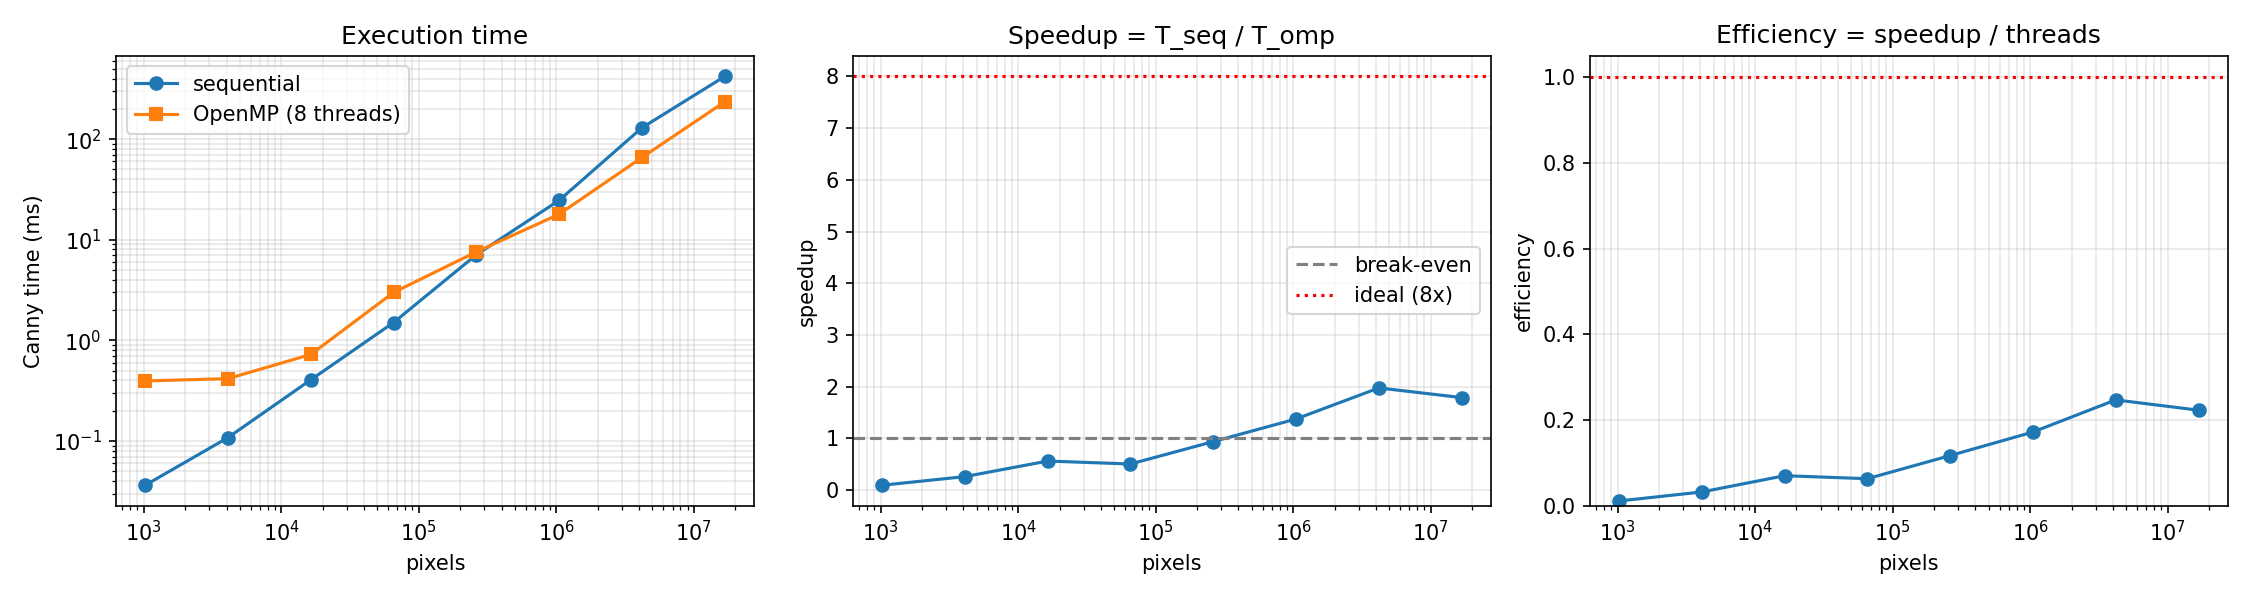

The file beside this chart, header and first rows:
size, pixels, threads, seq_ms, omp_ms, speedup, efficiency, auto_choice, auto_ms, best_choice
32, 1024, 8, 0.0363, 0.3951, 0.092, 0.011, sequential, 0.0267, sequential
64, 4096, 8, 0.1080, 0.4164, 0.259, 0.032, sequential, 0.0584, sequential
128, 16384, 8, 0.4050, 0.7235, 0.560, 0.070, sequential, 0.3168, sequential
256, 65536, 8, 1.503, 2.991, 0.503, 0.063, sequential, 1.697, sequential
512, 262144, 8, 7.091, 7.577, 0.936, 0.117, openmp, 7.09, sequential
1024, 1048576, 8, 24.63, 17.93, 1.374, 0.172, openmp, 17.95, openmp
2048, 4194304, 8, 129.6, 65.66, 1.974, 0.247, openmp, 63.54, openmp
4096, 16777216, 8, 419.6, 234.7, 1.788, 0.223, openmp, 286.8, openmp
